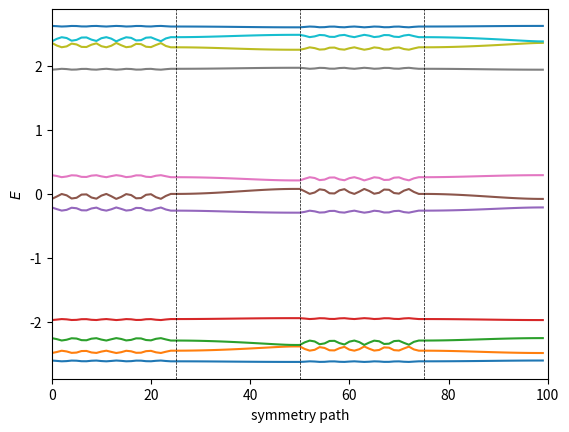

Reproduce this figure in Python.
# --- python imports
import numpy as np
import matplotlib.pyplot as plt
from mpl_toolkits.mplot3d import axes3d

a0 = 1  # lattice constant
t = 1  # hopping amplitude


def define_unit_cell(model_val, q_val=4, C_val=1):

    if 'Squ' in model_val:
        if model_val is 'HofSqu1':
            num_bands_val = q_val
            # lattice vectors
            a1 = a0 * np.array([num_bands_val, 0])
            a2 = a0 * np.array([0, 1])
            avec_val = np.vstack((a1, a2))
            # reciprocal lattice vectors
            b1 = (2. * np.pi) / a0 * np.array([1 / num_bands_val, 0])
            b2 = (2. * np.pi) / a0 * np.array([0, 1])
            bvec_val = np.vstack((b1, b2))
            # symmetry points
            GA = np.array([0, 0])
            Y = np.array([0, 0.5])
            S = np.array([0.5, 0.5])
            X = np.array([0.5, 0])
            sym_points_val = [GA, Y, S, X]
        elif model_val in ['HalSquCN']:
            if C_val == 1:
                num_bands_val = 2
                lx = 2  # rectangular unit cell
            else:
                num_bands_val = C_val
                lx = 1  # square unit cell
            # lattice vectors
            a1 = a0 * np.array([lx, 0])
            a2 = a0 * np.array([0, 1])
            avec_val = np.vstack((a1, a2))
            # reciprocal lattice vectors
            b1 = (2. * np.pi) / a0 * np.array([1 / lx, 0])
            b2 = (2. * np.pi) / a0 * np.array([0, 1])
            bvec_val = np.vstack((b1, b2))
            # symmetry points
            if C_val == 1:  # rectangular BZ
                GA = np.array([0, 0])
                Y = np.array([0, 0.5])
                S = np.array([0.5, 0.5])
                X = np.array([0.5, 0])
                sym_points_val = [GA, Y, S, X]
            else:  # square BZ
                GA = np.array([0, 0])
                M = np.array([0.5, 0.5])
                X = np.array([0.5, 0])
                sym_points_val = [GA, M, X]
        else:
            return ValueError("Requested model is not implemented in define_unit_cell function.")
    elif 'Tri' in model_val:
        if model_val is 'HalTriC3':
            num_bands_val = 2
            # lattice vectors
            a1 = a0 * np.array([1, 0])
            a2 = a0 * np.array([1/2, np.sqrt(3)/2])
            avec_val = np.vstack((a1, a2))
            # reciprocal lattice vectors
            b1 = (2. * np.pi) / a0 * np.array([1, -1/np.sqrt(3)])
            b2 = (2. * np.pi) / a0 * np.array([0, 2/np.sqrt(3)])
            bvec_val = np.vstack((b1, b2))
            # symmetry points
            sym_points_val = []  # to implement
        else:
            return ValueError("Requested model is not implemented in define_unit_cell function.")
    elif 'Hex' in model_val or model_val is 'graphene':
        num_bands_val = 2
        # lattice vectors
        a1 = (a0 / 2) * np.array([3, np.sqrt(3)])
        a2 = (a0 / 2) * np.array([3, -np.sqrt(3)])
        avec_val = np.vstack((a1, a2))
        # reciprocal lattice vectors
        b1 = (2. * np.pi) / (3 * a0) * np.array([1, np.sqrt(3)])
        b2 = (2. * np.pi) / (3 * a0) * np.array([1, -np.sqrt(3)])
        bvec_val = np.vstack((b1, b2))
        # symmetry points
        K1 = np.array([2/3, 1/3])
        GA = np.array([0., 0.])
        MM = np.array([0.5, 0.5])
        K2 = np.array([1/3, 2/3])
        sym_points_val = [K1, GA, MM, K2]
    else:
        return ValueError("Requested lattice cannot be read from model name.")

    return num_bands_val, avec_val, bvec_val, sym_points_val


def hamiltonian(model_val, k_val, num_bands_val, avec_val, p_val=1, C_val=1, tx_factor_val=1):

    # initialize the Hamiltonian
    Hamiltonian = np.zeros((num_bands_val, num_bands_val), dtype=np.complex128)

    if 'Squ' in model_val:

        # nearest neighbors
        delta = np.zeros((2, 2))
        delta[0, :] = a0 * np.array([1, 0])
        delta[1, :] = a0 * np.array([0, 1])

        if model_val is 'HofSqu1':

            q_val = num_bands_val
            nphi = p_val/q_val

            def h(k_val_val, m_val):
                return 2 * np.cos(2 * np.pi * nphi * m_val + k_val_val[1] * a0)

            for n in range(q_val):
                Hamiltonian[n][n] = t * h(k_val, n)

            for n in range(q_val-1):
                Hamiltonian[n][n+1] = tx_factor_val*t * np.exp(+1j*k_val[0]*a0)
                Hamiltonian[n+1][n] = tx_factor_val*t * np.exp(-1j*k_val[0]*a0)

            Hamiltonian[0][q_val-1] = tx_factor_val*t * np.exp(-1j*k_val[0]*a0)
            Hamiltonian[q_val-1][0] = tx_factor_val*t * np.exp(+1j*k_val[0]*a0)

        elif model_val in ['HalSquCN']:
            if C_val in [1, 2]:
                tphi = tx_factor_val * t * np.exp(1j * np.pi / 4)
                tdash = t / (2 + np.sqrt(2))
                tddash = t / (2 + 2 * np.sqrt(2))

                # first-nearest neighbors
                firstNN = np.zeros((4, 2))
                # positive direction for BdA
                firstNN[0, :] = delta[1, :]  # up
                firstNN[1, :] = -delta[1, :]  # down
                # positive direction for AdB
                firstNN[2, :] = -delta[0, :]  # left
                firstNN[3, :] = delta[0, :]  # right

                # second-nearest neighbors
                secondNN = np.zeros((2, 2))
                secondNN[0, :] = (delta[0, :] + delta[1, :])
                secondNN[1, :] = (delta[0, :] - delta[1, :])

                # third-nearest neighbors
                thirdNN = np.zeros((2, 2))
                thirdNN[0, :] = 2 * delta[0, :]
                thirdNN[1, :] = 2 * delta[1, :]

                f_AdB = 0
                for m in range(0, 2):
                    f_AdB += tphi * np.exp(1j * k_val.dot(firstNN[m, :]))
                f_BdA = 0
                for m in range(2, 4):
                    f_BdA += tphi * np.exp(1j * k_val.dot(firstNN[m, :]))

                fdash_A = tdash * np.exp(1j * k_val.dot(secondNN[0, :])) - tdash * np.exp(
                    1j * k_val.dot(secondNN[1, :]))
                fdash_B = -tdash * np.exp(1j * k_val.dot(secondNN[0, :])) + tdash * np.exp(
                    1j * k_val.dot(secondNN[1, :]))

                fddash = 0
                for m in range(0, 2):
                    fddash += tddash * np.exp(1j * k_val.dot(thirdNN[m, :]))

                Hamiltonian[0][0] = fdash_A + fddash
                Hamiltonian[0][1] = f_AdB
                Hamiltonian[1][0] = f_BdA
                Hamiltonian[1][1] = fdash_B + fddash

                Hamiltonian += Hamiltonian.conj().transpose()
            else:
                N = C_val
                t1 = tx_factor_val * t
                if C_val < 100:  # need to include the t2 term otherwise cannot tune gap-to-width ratio
                    t2 = - t / np.sqrt(N)
                else:
                    t2 = 0
                phi = np.pi / N

                # first-nearest neighbors
                firstNN = np.zeros((2, 2))
                # positive phase direction for inter-orbital creation
                firstNN[0, :] = -delta[1, :]  # down
                # neutral direction
                firstNN[1, :] = delta[0, :]  # right

                # second-nearest neighbors
                secondNN = np.zeros((3, 2))
                # positive phase direction for inter-orbital creation
                secondNN[0, :] = (delta[0, :] - delta[1, :])  # bottom right
                # positive phase direction for same-orbital creation
                secondNN[1, :] = (-delta[0, :] - delta[1, :])  # bottom left
                # negative phase direction for same orbital creation
                secondNN[2, :] = (delta[0, :] + delta[1, :])  # top right

                for a in range(N):
                    Hamiltonian[(a+1) % N][a] = t1 * (np.exp(1j * k_val.dot(firstNN[1, :])) + np.exp(1j * (k_val.dot(firstNN[0, :]) + 2*(a+1) * phi)))
                    Hamiltonian[a][a] = t2 * np.exp(1j * (k_val.dot(secondNN[2, :]) - (2*(a+1)-1) * phi))
                    Hamiltonian[(a+2) % N][a] = t2 * np.exp(1j * (k_val.dot(secondNN[0, :]) + (2*(a+1)+1) * phi))

                Hamiltonian += Hamiltonian.conj().transpose()
        else:
            return ValueError("Requested model is not implemented in hamiltonian function.")

    elif 'Tri' in model_val:

        # nearest neighbors
        delta = np.zeros((3, 2))
        delta[0, :] = a0 * np.array([1, 0])
        delta[1, :] = a0 * np.array([-1/2, np.sqrt(3)/2])
        delta[2, :] = a0 * np.array([-1/2, -np.sqrt(3)/2])

        if model_val is 'HalTriC3':
            t1 = t
            t2 = 0.39 * t * np.exp(1j * np.pi/2)
            t3 = -0.34 * t

            # first-nearest neighbors
            firstNN = np.zeros((3, 2))
            firstNN[0, :] = delta[0, :]
            firstNN[1, :] = delta[1, :]
            firstNN[2, :] = delta[2, :]

            # second-nearest neighbors
            secondNN = np.zeros((6, 2))
            # positive direction for A
            secondNN[0, :] = a0 * np.array([0, np.sqrt(3)])
            secondNN[1, :] = a0 * np.array([1.5, -np.sqrt(3)/2])
            secondNN[2, :] = a0 * np.array([-1.5, -np.sqrt(3)/2])
            # positive direction for B
            secondNN[3, :] = a0 * np.array([1.5, np.sqrt(3)/2])
            secondNN[4, :] = a0 * np.array([-1.5, np.sqrt(3)/2])
            secondNN[5, :] = a0 * np.array([0, -np.sqrt(3)])

            # third-nearest neighbors
            thirdNN = np.zeros((3, 2))
            thirdNN[0, :] = 2 * delta[0, :]
            thirdNN[1, :] = 2 * delta[1, :]
            thirdNN[2, :] = 2 * delta[2, :]

            f1 = 0
            for m in range(0, 3):
                f1 += -t1 * np.exp(1j * k_val.dot(firstNN[m, :]))

            f2_A = 0
            for m in range(0, 3):
                f2_A += -t2 * np.exp(1j * k_val.dot(secondNN[m, :]))
            f2_B = 0
            for m in range(3, 6):
                f2_B += -t2 * np.exp(1j * k_val.dot(secondNN[m, :]))

            f3 = 0
            for m in range(0, 3):
                f3 += -t3 * np.exp(1j * k_val.dot(thirdNN[m, :]))

            Hamiltonian[0][0] = f2_A
            Hamiltonian[0][1] = f1
            Hamiltonian[1][0] = f3
            Hamiltonian[1][1] = f2_B

            Hamiltonian += Hamiltonian.conj().transpose()
        else:
            return ValueError("Requested model is not implemented in hamiltonian function.")

    elif 'Hex' in model_val or model_val is 'graphene':

        # nearest neighbors
        delta = np.zeros((3, 2))
        delta[0, :] = (1 / 3) * avec[0, :] + (1 / 3) * avec[1, :]
        delta[1, :] = (-2 / 3) * avec[0, :] + (1 / 3) * avec[1, :]
        delta[2, :] = (1 / 3) * avec[0, :] + (-2 / 3) * avec[1, :]

        if model_val is 'graphene':
            f = 0
            for m in range(3):
                f += -t * np.exp(1j * k_val.dot(delta[m, :]))

            Hamiltonian[0][0] = 0
            Hamiltonian[0][1] = f
            Hamiltonian[1][0] = np.conj(f)
            Hamiltonian[1][1] = 0
        elif model_val is 'HalHexC1':
            t2 = t * np.sqrt(129) / 36
            phi = np.arccos(3*np.sqrt(3/43))

            # next-nearest neighbors
            secondNN = np.zeros((6, 2))
            # positive direction for A sites / negative direction for B sites
            secondNN[0, :] = avec_val[0, :]
            secondNN[1, :] = -avec_val[0, :] + avec_val[1, :]
            secondNN[2, :] = -avec_val[1, :]
            # negative direction for A sites / positive direction for B sites
            secondNN[3, :] = avec_val[1, :]
            secondNN[4, :] = -avec_val[0, :]
            secondNN[5, :] = avec_val[0, :] - avec_val[1, :]

            f = 0
            for m in range(0, 3):
                f += t * np.exp(1j * k_val.dot(delta[m, :]))
            f1 = 0
            for m in range(0, 3):
                f1 += t2 * np.exp(1j * k_val.dot(secondNN[m, :]))
            f2 = 0
            for m in range(3, 6):
                f2 += t2 * np.exp(1j * k_val.dot(secondNN[m, :]))

            Hamiltonian[0][0] = np.exp(1j * phi) * f1 + np.exp(-1j * phi) * f2
            Hamiltonian[0][1] = f
            Hamiltonian[1][0] = np.conj(f)
            Hamiltonian[1][1] = np.exp(1j * phi) * f2 + np.exp(-1j * phi) * f1
        else:
            return ValueError("Requested model is not implemented in hamiltonian function.")
    else:
        return ValueError("Requested lattice cannot be read from model name.")

    return Hamiltonian


def berry_curv(eigvec, eigvec_alpha, eigvec_beta, eigvec_alpha_beta):

    Berry_curv = - np.imag(np.log(np.conj(eigvec).dot(eigvec_alpha) * np.conj(eigvec_alpha).dot(eigvec_alpha_beta)
                           * np.conj(eigvec_alpha_beta).dot(eigvec_beta) * np.conj(eigvec_beta).dot(eigvec)))

    return Berry_curv


if __name__ == '__main__':

    # initialization ###################################################################################################
    num_samples = 101
    model = 'HofSqu1'  # (HofSqu1, HalSquCN), (HalTriC3), (graphene, HalHexC1)
    mining = False  # data mining mode for 2D band structures
    if not mining:
        flag_3D = False  # choose between 3D or 2D band structure
        p, q = 4, 11  # for Hofstadter model only
        C = 1  # for HalSquCN model only
    else:
        tx_min, tx_max, tx_samp = 0, 1000, 1001
        flag_3D = False  # only works in 2D mode
        p = [1, 4, 4, 4, 4]
        q = [4, 7, 11, 15, 19]  # lists need to be the same length
        C = [1, 2, 3, 4, 5]
        if 'Hof' in model:
            path_to_file = "code/models/hofstadter/squ_1_hoppings_ratio.dat"
        elif 'Hal' in model:
            path_to_file = "code/models/haldane/squ_hoppings_ratio.dat"
        else:
            raise ValueError("Chosen model is not implemented for mining.")
    ####################################################################################################################

    if flag_3D:
        # define unit cell
        num_bands, avec, bvec, sym_points = define_unit_cell(model, q_val=q, C_val=C)

        # construct bands
        eigenvalues = np.zeros((num_bands, num_samples, num_samples))  # real
        eigenvectors = np.zeros((num_bands, num_bands, num_samples, num_samples), dtype=np.complex128)  # complex
        for band in range(num_bands):
            for idx_x in range(num_samples):
                frac_kx = idx_x / (num_samples-1)
                for idx_y in range(num_samples):
                    frac_ky = idx_y / (num_samples-1)
                    k = np.matmul(np.array([frac_kx, frac_ky]), bvec)
                    eigvals, eigvecs = np.linalg.eig(hamiltonian(model, k, num_bands, avec, p_val=p, C_val=C, tx_factor_val=1))
                    idx = np.argsort(eigvals)
                    eigenvalues[band][idx_x][idx_y] = np.real(eigvals[idx[band]])
                    eigenvectors[:, band, idx_x, idx_y] = eigvecs[:, idx[band]]

        # compute Chern numbers
        berry_fluxes = np.zeros((num_bands, num_samples - 1, num_samples - 1))  # real
        for band in range(num_bands):
            for idx_x in range(num_samples - 1):
                for idx_y in range(num_samples - 1):
                    berry_fluxes[band, idx_x, idx_y] = berry_curv(eigenvectors[:, band, idx_x, idx_y],
                                                                  eigenvectors[:, band, idx_x + 1, idx_y],
                                                                  eigenvectors[:, band, idx_x, idx_y + 1],
                                                                  eigenvectors[:, band, idx_x + 1, idx_y + 1])
        chern_numbers = np.zeros(num_bands)
        for band in range(num_bands):
            chern_numbers[band] = np.sum(berry_fluxes[band, :, :]) / (2 * np.pi)
            print(f"Chern number ({band}) = {chern_numbers[band]}")

        # construct figure
        fig = plt.figure()
        ax = fig.gca(projection='3d')
        idx_x = np.linspace(0, num_samples - 1, num_samples, dtype=int)
        idx_y = np.linspace(0, num_samples - 1, num_samples, dtype=int)
        kx, ky = np.meshgrid(idx_x, idx_y)
        for i in range(num_bands):
            ax.plot_surface(kx, ky, eigenvalues[i, kx, ky])
        ax.set_xlabel('$k_x$')
        ax.set_ylabel('$k_y$')
        ax.set_zlabel('$E$')
    elif mining:
        total_num_chern = len(C)
        ratio = np.zeros((total_num_chern, tx_samp))
        # loop through all chern numbers
        for num_chern in range(total_num_chern):
            for num_sample, tx_factor in enumerate(np.linspace(tx_min, tx_max, tx_samp)):
                # define unit cell
                num_bands, avec, bvec, sym_points = define_unit_cell(model, q_val=q[num_chern], C_val=C[num_chern])
                # construct bands
                num_paths = len(sym_points)
                points_per_path = int(num_samples / num_paths)
                num_points = num_paths * points_per_path
                eigenvalues = np.zeros((num_bands, num_points))  # real
                count = 0
                for i in range(num_paths):
                    for j in range(points_per_path):
                        k = sym_points[i] + (sym_points[(i + 1) % num_paths] - sym_points[i]) * float(j) / float(points_per_path - 1)
                        k = np.matmul(k, bvec)
                        eigvals = np.linalg.eigvals(hamiltonian(model, k, num_bands, avec, p_val=p[num_chern], C_val=C[num_chern], tx_factor_val=int(tx_factor)))
                        idx = np.argsort(eigvals)
                        for band in range(num_bands):
                            eigenvalues[band, count] = np.real(eigvals[idx[band]])
                        count += 1
                band_gap = np.min(eigenvalues[1]) - np.max(eigenvalues[0])
                band_width = np.max(eigenvalues[0]) - np.min(eigenvalues[0])
                ratio[num_chern][num_sample] = band_gap/band_width

        with open(path_to_file, 'w') as file:
            for num_sample, tx_factor in enumerate(np.linspace(tx_min, tx_max, tx_samp)):
                file.write(f"{tx_factor}\t{ratio[0][num_sample]}\t{ratio[1][num_sample]}\t{ratio[2][num_sample]}\t{ratio[3][num_sample]}\t{ratio[4][num_sample]}\n")
    else:
        # define unit cell
        num_bands, avec, bvec, sym_points = define_unit_cell(model, q_val=q, C_val=C)

        # construct bands
        num_paths = len(sym_points)
        points_per_path = int(num_samples/num_paths)
        num_points = num_paths*points_per_path
        eigenvalues = np.zeros((num_bands, num_points))  # real
        count = 0
        for i in range(num_paths):
            for j in range(points_per_path):
                k = sym_points[i] + (sym_points[(i+1) % num_paths] - sym_points[i]) * float(j) / float(points_per_path - 1)
                k = np.matmul(k, bvec)
                eigvals = np.linalg.eigvals(hamiltonian(model, k, num_bands, avec, p_val=p, C_val=C, tx_factor_val=1))
                idx = np.argsort(eigvals)
                for band in range(num_bands):
                    eigenvalues[band, count] = np.real(eigvals[idx[band]])
                count += 1

        # construct figure
        fig = plt.figure()
        ax = plt.subplot(111)
        for i in range(num_bands):
            ax.plot(eigenvalues[i])
        for i in range(1, num_paths):
            ax.axvline(i*points_per_path, color='k', linewidth=0.5, ls='--')
        ax.set_xlim([0, num_points])
        ax.set_xlabel('symmetry path')
        ax.set_ylabel('$E$')

    # band analysis
    band_gap = np.min(eigenvalues[1]) - np.max(eigenvalues[0])
    band_width = np.max(eigenvalues[0]) - np.min(eigenvalues[0])
    print(f"band width (0) = {band_width}")
    print(f"band gap (0-1) = {band_gap}")
    print(f"gap-to-width ratio (0-1) = {band_gap / band_width}")

    plt.show()
